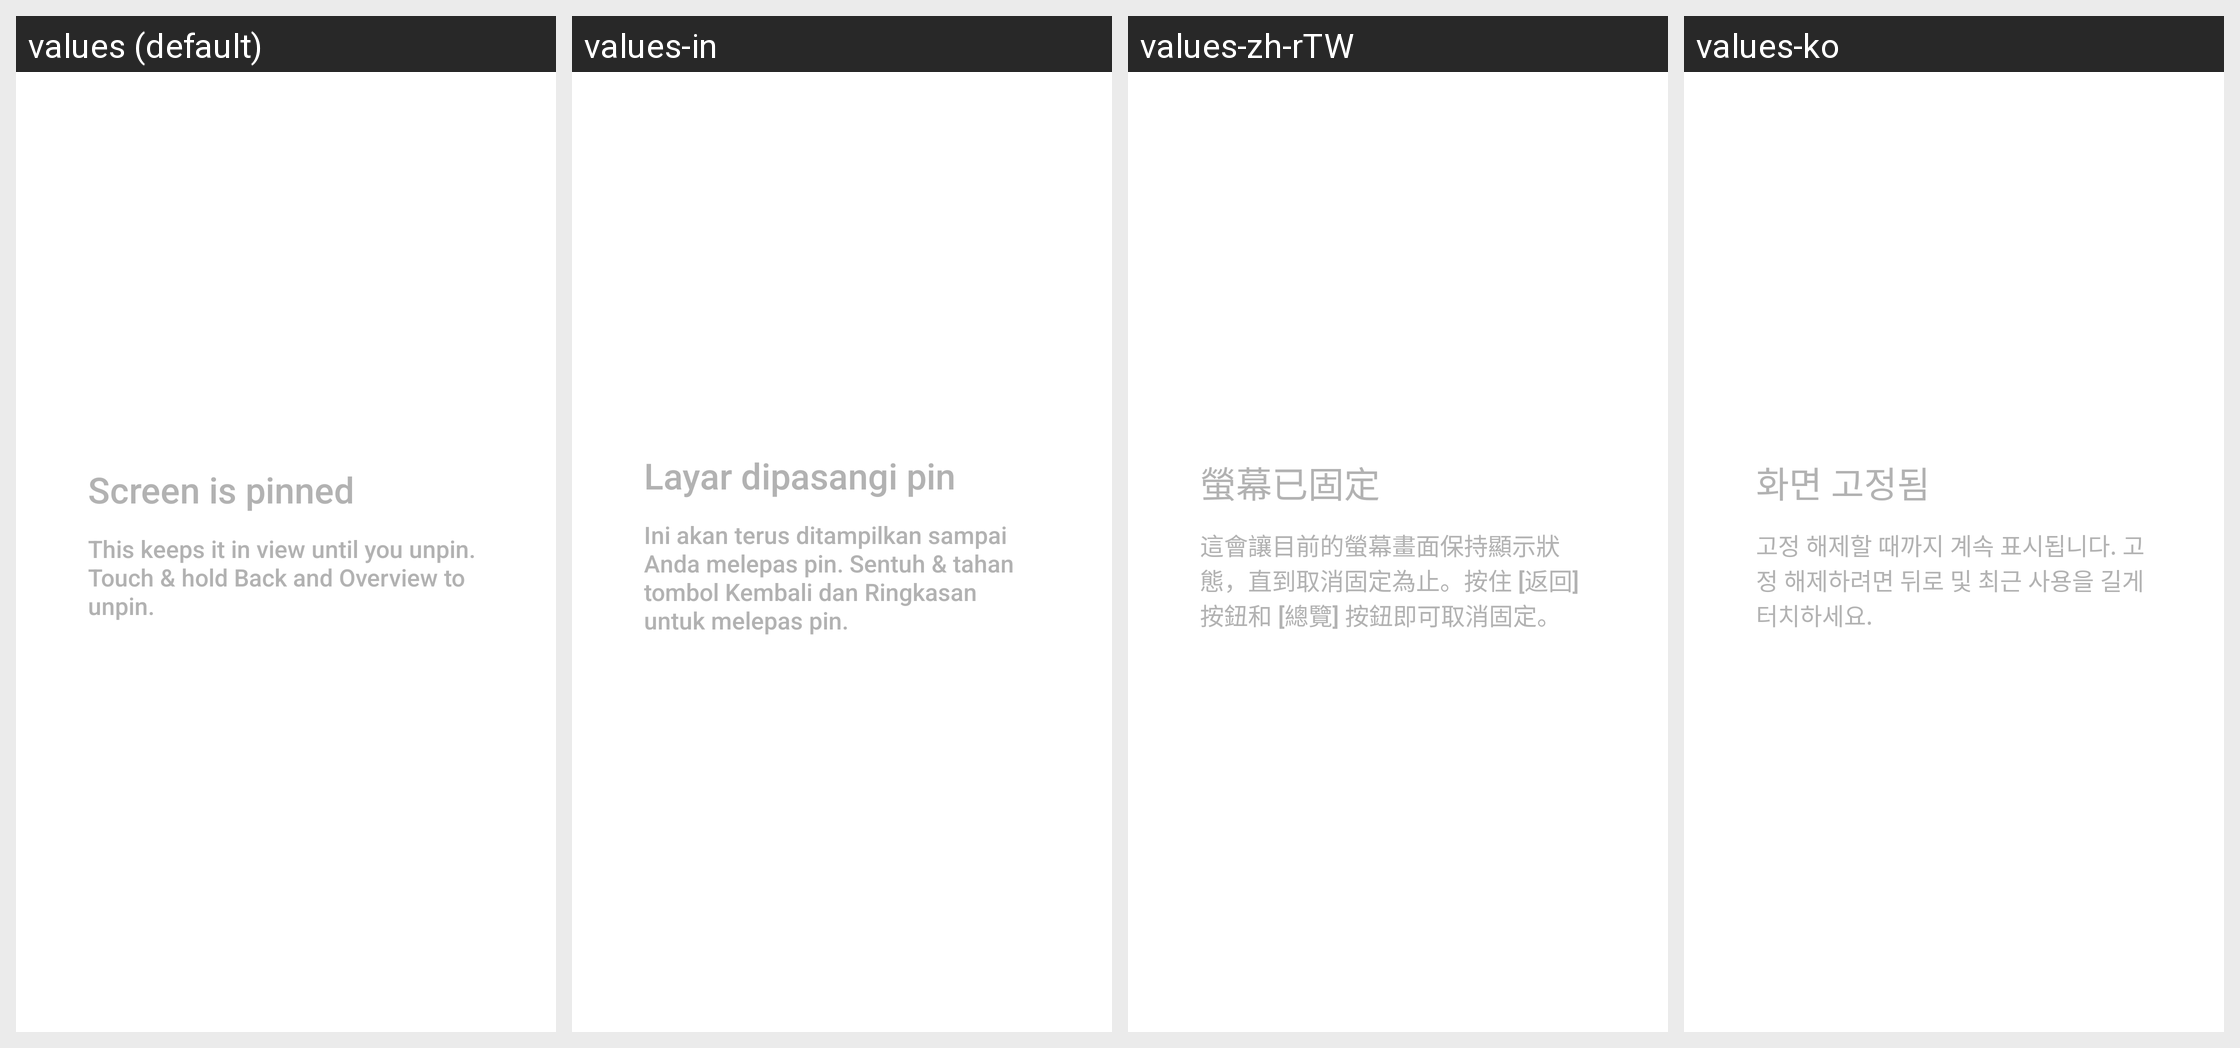

The same Android screen rendered under several of its app's locales, left to right. List the strings drawn on it with the default value and each locale's translation.
Android screen res/layout/screen_pinning_request_text_area.xml rendered under 4 locales, left to right: values (default), values-in, values-zh-rTW, values-ko. Device: Nexus 5 (rendered at 1080×1920; each locale shown at half size, 540×960, under a caption strip naming it); theme Theme.SystemUI.
Other locales in the repository, not shown: values-ar, values-bg, values-bn, values-cs, values-da, values-de, values-de-rAT, values-el, values-en-rGB, values-es, values-es-rUS, values-fa, values-fi, values-fr, values-hi, values-hr, values-hu, values-it, values-iw, values-ja, values-km, values-km-rKH, values-lt, values-lv, values-ms, values-ms-rMY, values-my, values-my-rMM, values-nb, values-nl, values-pl, values-pt, values-pt-rBR, values-pt-rPT, values-ro, values-ru, values-sk, values-sv, values-th, values-tl, values-tr, values-uk, values-ur, values-ur-rPK, values-vi, values-zh-rCN.
Strings drawn on this screen, with the default value and each locale's value (text and hints the layout hard-codes, and strings that could not be matched under every locale, appear in the picture but are not listed):

screen_pinning_title
  values: Screen is pinned
  values-in: Layar dipasangi pin
  values-zh-rTW: 螢幕已固定
  values-ko: 화면 고정됨

screen_pinning_description
  values: This keeps it in view until you unpin. Touch & hold Back and Overview to unpin.
  values-in: Ini akan terus ditampilkan sampai Anda melepas pin. Sentuh & tahan tombol Kembali dan Ringkasan untuk melepas pin.
  values-zh-rTW: 這會讓目前的螢幕畫面保持顯示狀態，直到取消固定為止。按住 [返回] 按鈕和 [總覽] 按鈕即可取消固定。
  values-ko: 고정 해제할 때까지 계속 표시됩니다. 고정 해제하려면 뒤로 및 최근 사용을 길게 터치하세요.
